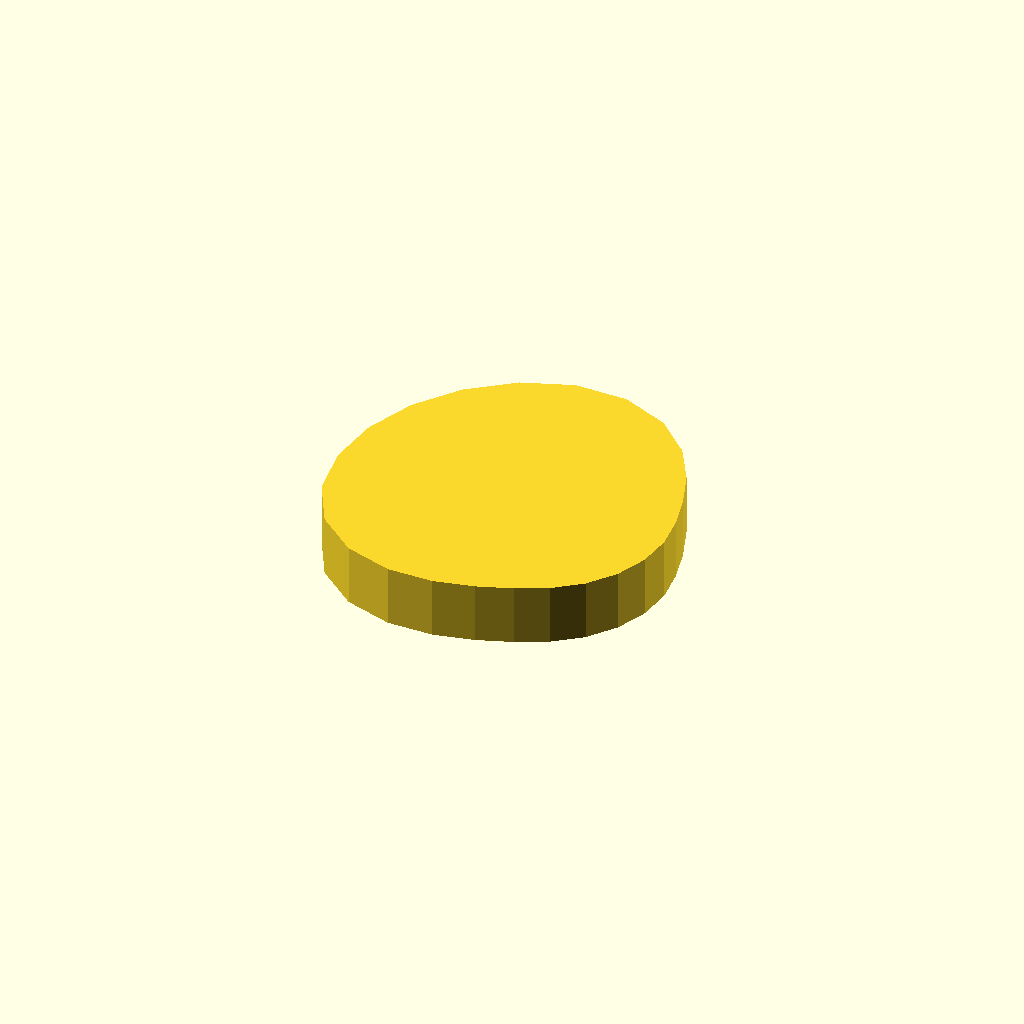
Cell 1: rendered with the file's own defaults.
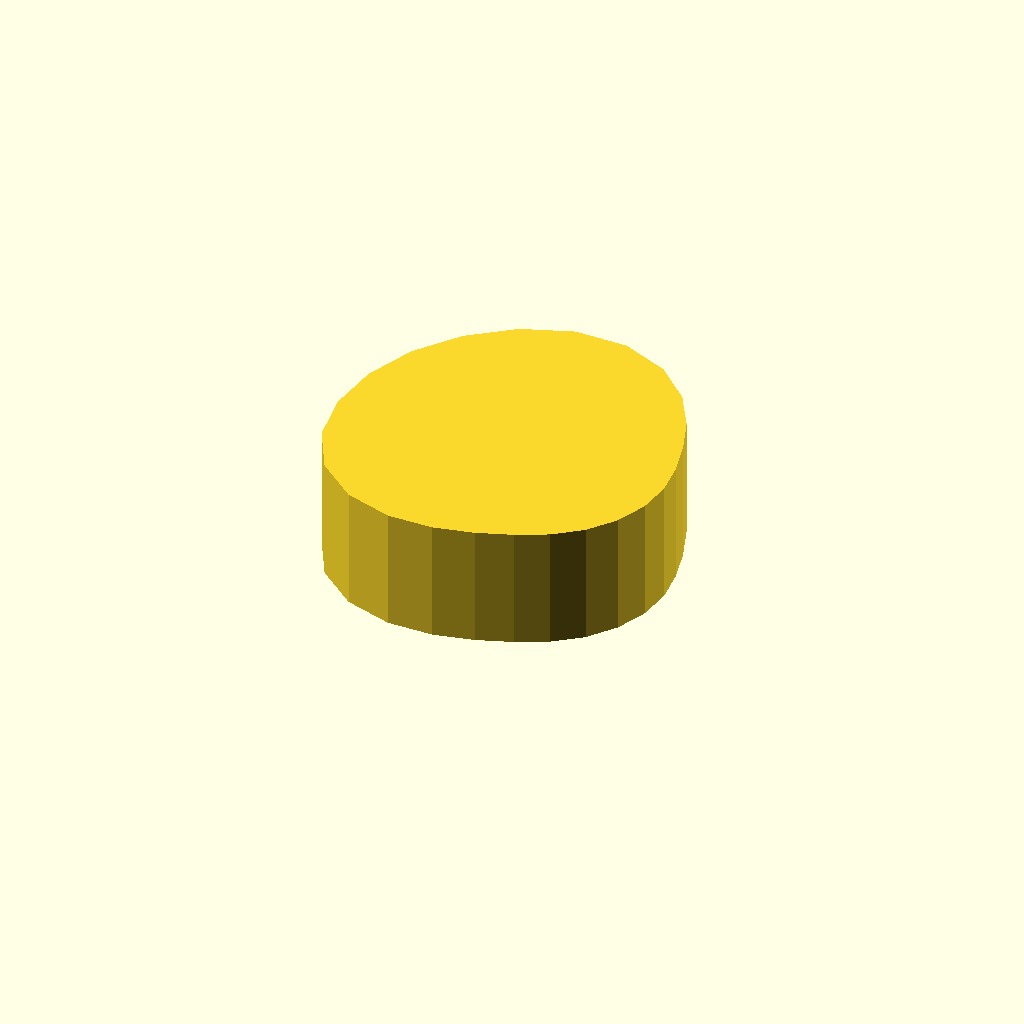
Cell 2: profile_height = 16 (everything else at default).
All cells are drawn from one camera (rotation 55°, 0°, 25°, orthographic, colour scheme Cornfield), so only the parameter changes between them.
Source of the model, optional_data/data/sketch1/camdiscs/part_0088.scad:
$fn = 32;

// ----------------------------------------------------------------------
// Cam disc: base radius 17.0 mm, lift 10.0 mm, 24 profile points
// ----------------------------------------------------------------------

// --- parameters (mm) ---
profile_height = 8;       // extrusion height
profile_points = 24;      // points of the closed outline

profile = [[44, 19.464], [43.525, 23.892], [42.41, 28.361], [40.666, 33.131], [37.762, 38.105], [33.173, 42.501], [27, 45.159], [20.087, 45.266], [13.504, 42.841], [7.908, 38.556], [3.617, 32.964], [0.92, 26.453], [0, 19.464], [1.024, 12.504], [4.305, 6.361], [9.554, 2.018], [15.762, 0], [21.785, 0], [27, 1.159], [31.475, 2.765], [35.504, 4.736], [39.021, 7.444], [41.722, 10.964], [43.421, 15.065]];  // single closed polygon, 24 points, counter clockwise

// --- the one profile operation ---
linear_extrude(height = profile_height) polygon(points = profile);
Parameter table extracted from the source (name, type, default, range or options):
profile_height: number, default 8
profile_points: number, default 24
